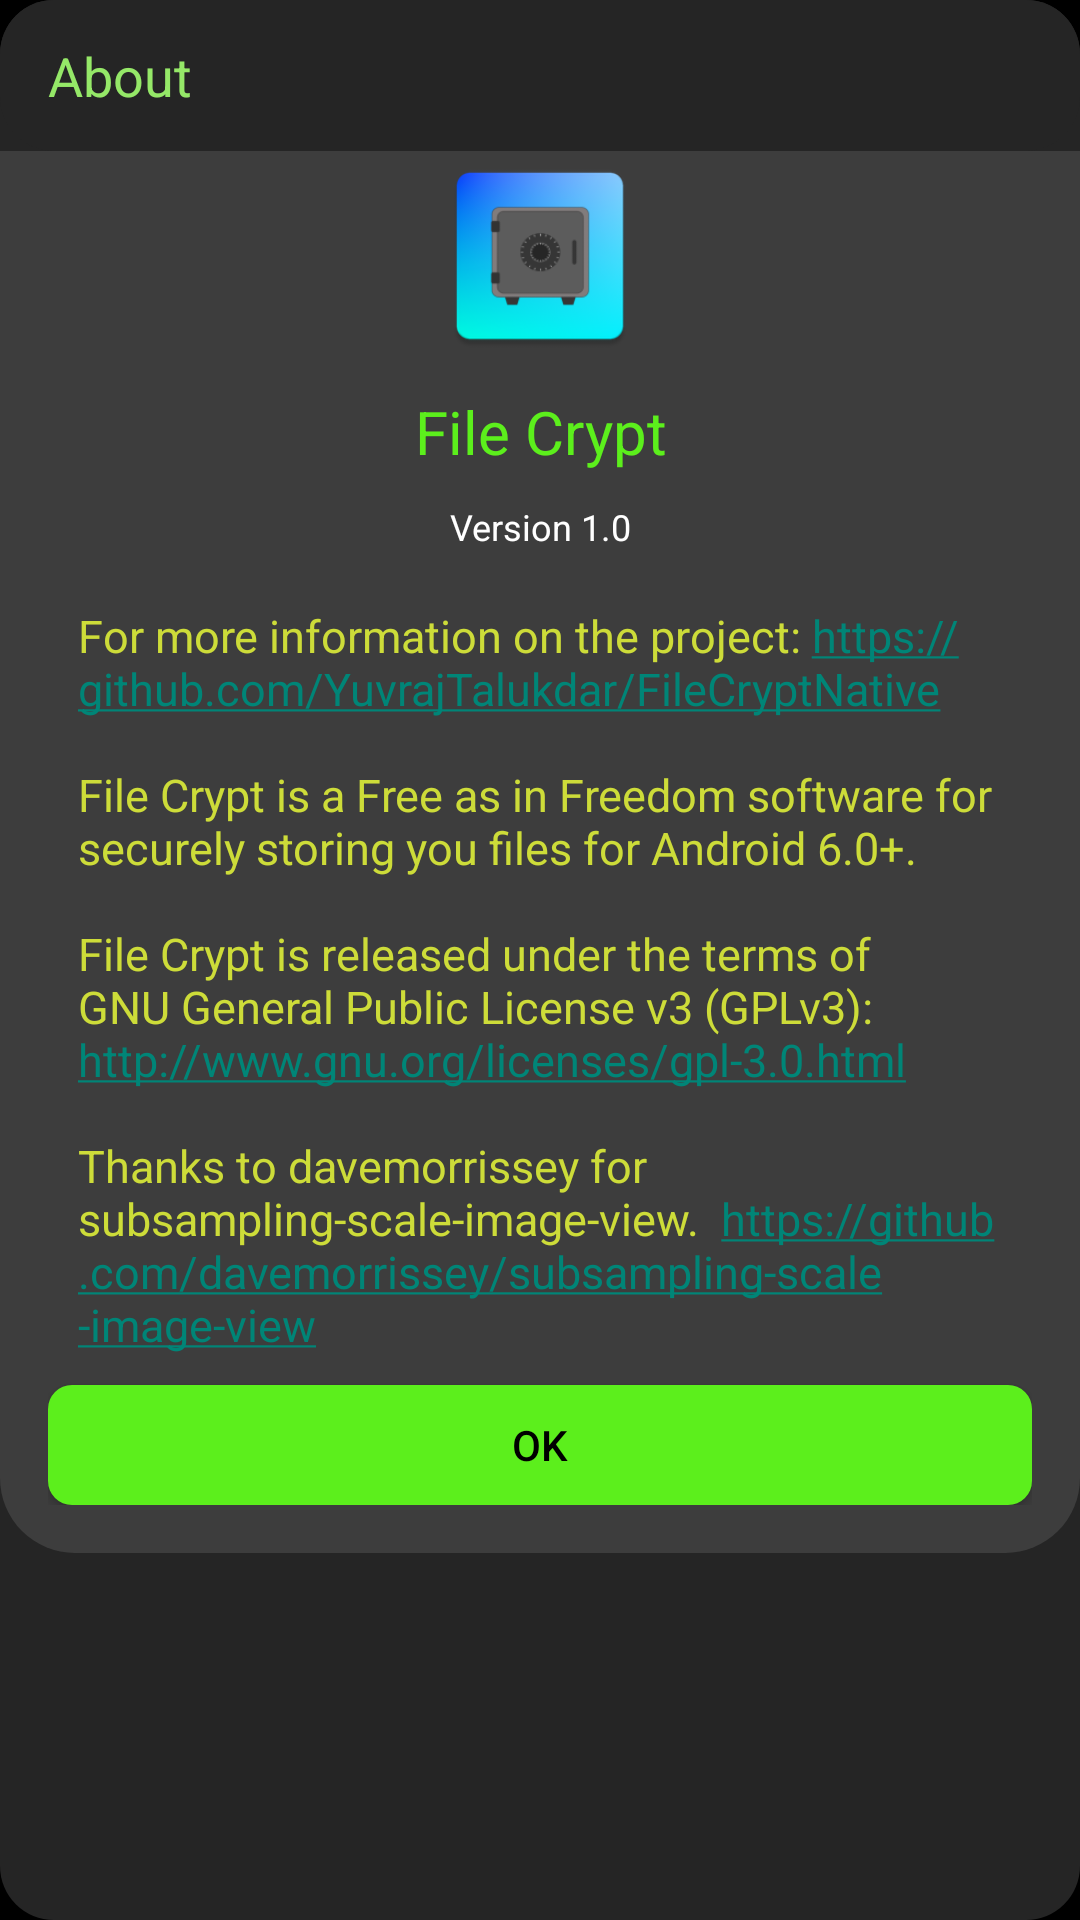

Here is an Android app screen rendered from its layout file. Give the layout XML and the strings, colors and styles it references.
<!-- AndroidManifest.xml: application theme DarkGreenTheme -->
<!-- res/layout/dialog_about.xml -->
<?xml version="1.0" encoding="utf-8"?>
<androidx.appcompat.widget.LinearLayoutCompat xmlns:android="http://schemas.android.com/apk/res/android"
    android:layout_width="match_parent"
    android:layout_height="match_parent"
    android:background="@drawable/round_ripple_borderless_18dp"
    android:orientation="vertical">

    <LinearLayout
        android:layout_width="match_parent"
        android:layout_height="wrap_content"
        android:orientation="vertical"
        android:gravity="center_vertical"
        android:paddingStart="16dp"
        android:paddingTop="5dp"
        android:paddingBottom="5dp"
        android:background="@drawable/round_ripple_borderless_18dp">

        <TextView
            android:id="@+id/textView4"
            android:layout_width="wrap_content"
            android:layout_height="wrap_content"
            android:text="@string/about"
            android:textColor="?attr/LightColor"
            android:layout_marginTop="8dp"
            android:layout_marginBottom="8dp"
            android:textSize="18sp" />
    </LinearLayout>

    <LinearLayout
        android:layout_width="match_parent"
        android:layout_height="wrap_content"
        android:orientation="vertical"
        android:background="@drawable/round_ripple_borderless_bottom25dp"
        android:gravity="center"
        android:paddingStart="16dp"
        android:paddingEnd="16dp"
        android:paddingBottom="16dp">

        <ImageView
            android:id="@+id/appIconImageView"
            android:layout_width="70dp"
            android:layout_height="70dp"
            android:background="@drawable/app_logo"/>
        <TextView
            android:id="@+id/about_under_icon_textView"
            android:layout_width="match_parent"
            android:layout_height="wrap_content"
            android:text="@string/app_name"
            android:gravity="center"
            android:textColor="?attr/MediumColor"
            android:layout_marginTop="10dp"
            android:textSize="20sp" />

        <TextView
            android:id="@+id/about_version_textView"
            android:layout_width="match_parent"
            android:layout_height="wrap_content"
            android:text="@string/version"
            android:gravity="center"
            android:textColor="?attr/InverseBackgroundColor"
            android:layout_marginTop="10dp"
            android:textSize="12sp" />

        <TextView
            android:id="@+id/description_textView"
            android:layout_width="match_parent"
            android:layout_height="wrap_content"
            android:text="@string/about_description"
            android:padding="10dp"
            android:textColor="?attr/DeepColor"
            android:layout_marginTop="8dp"
            android:autoLink="web"
            android:textSize="15sp" />

        <Button
            android:id="@+id/about_dialog_ok_button"
            android:layout_width="match_parent"
            android:layout_height="40dp"
            android:layout_weight="1.375"
            android:textColor="@color/Black"
            android:background="@drawable/round_coloured_ripple"
            android:text="@string/ok" />

    </LinearLayout>

</androidx.appcompat.widget.LinearLayoutCompat>
<!-- resources referenced by this layout -->
<resources>
  <color name="Black">#000000</color>
  <!-- drawable round_coloured_ripple (drawable) -->
  <?xml version="1.0" encoding="utf-8"?>
  <ripple xmlns:android="http://schemas.android.com/apk/res/android" android:color="?attr/DarkColor">
  
      <item>
          <shape android:shape="rectangle">
              <solid android:color="?attr/MediumColor"/>
              <corners android:radius="8dp"/>
          </shape>
      </item>
  
  </ripple>
  <!-- drawable round_ripple_borderless_18dp (drawable) -->
  <?xml version="1.0" encoding="utf-8"?>
  <ripple xmlns:android="http://schemas.android.com/apk/res/android" android:color="?attr/DarkColor">
  
      <item>
          <shape android:shape="rectangle" android:tint="@color/Grey">
              <solid android:color="?attr/lightBackgroundColor"/>
              <corners android:radius="18dp"/>
          </shape>
      </item>
  
  </ripple>
  <!-- drawable round_ripple_borderless_bottom25dp (drawable) -->
  <?xml version="1.0" encoding="utf-8"?>
  <ripple xmlns:android="http://schemas.android.com/apk/res/android" android:color="?attr/DarkColor">
  
      <item>
          <shape android:shape="rectangle" android:tint="?attr/lightBackgroundColor">
              <solid android:color="?attr/lightBackgroundColor"/>
              <corners android:bottomLeftRadius="25dp" android:bottomRightRadius="25dp"/>
          </shape>
      </item>
  
  </ripple>
  <string name="about">About</string>
  <string name="about_description">For more information on the project: <a href="https://github.com/YuvrajTalukdar/FileCryptNative">https://github.com/YuvrajTalukdar/FileCryptNative</a>  \n\nFile Crypt is a Free as in Freedom software for securely storing you files for Android 6.0+.\n\nFile Crypt is released under the terms of GNU General Public License v3 (GPLv3): <a href="http://www.gnu.org/licenses/gpl-3.0.html">http://www.gnu.org/licenses/gpl-3.0.html</a>\n\nThanks to davemorrissey for subsampling-scale-image-view.  <a href="https://github.com/davemorrissey/subsampling-scale-image-view"> https://github.com/davemorrissey/subsampling-scale-image-view </a></string>
  <string name="app_name">File Crypt</string>
  <string name="ok">OK</string>
  <string name="version">Version 1.0</string>
  <color name="Grey">#252525</color>
  <color name="lightBackgroundColor">#3D3D3D</color>
  <color name="White">#ffffff</color>
  <color name="DarkGrey">#202022</color>
  <color name="YellowishGreen">#CDDC39</color>
  <color name="MediumGreen">#5CEF1C</color>
  <color name="DarkGreen">#972E9900</color>
  <color name="LightGreen">#95E868</color>
  <style name="PopupMenu" parent="@android:style/Widget.PopupMenu">
          <item name="android:popupBackground">?attr/backgroundColor</item>
          <item name="android:textColor">?attr/MediumColor</item>
      </style>
  <style name="myPopupMenuTextAppearanceLarge" parent="@android:style/TextAppearance.DeviceDefault.Widget.PopupMenu.Large">
          <item name="android:textColor">?attr/MediumColor</item>
          <item name="android:textSize">15sp</item>
      </style>
  <style name="myPopupMenuTextAppearanceSmall" parent="@android:style/TextAppearance.DeviceDefault.Widget.PopupMenu.Small">
          <item name="android:textColor">?attr/MediumColor</item>
          <item name="android:textSize">15sp</item>
      </style>
</resources>
